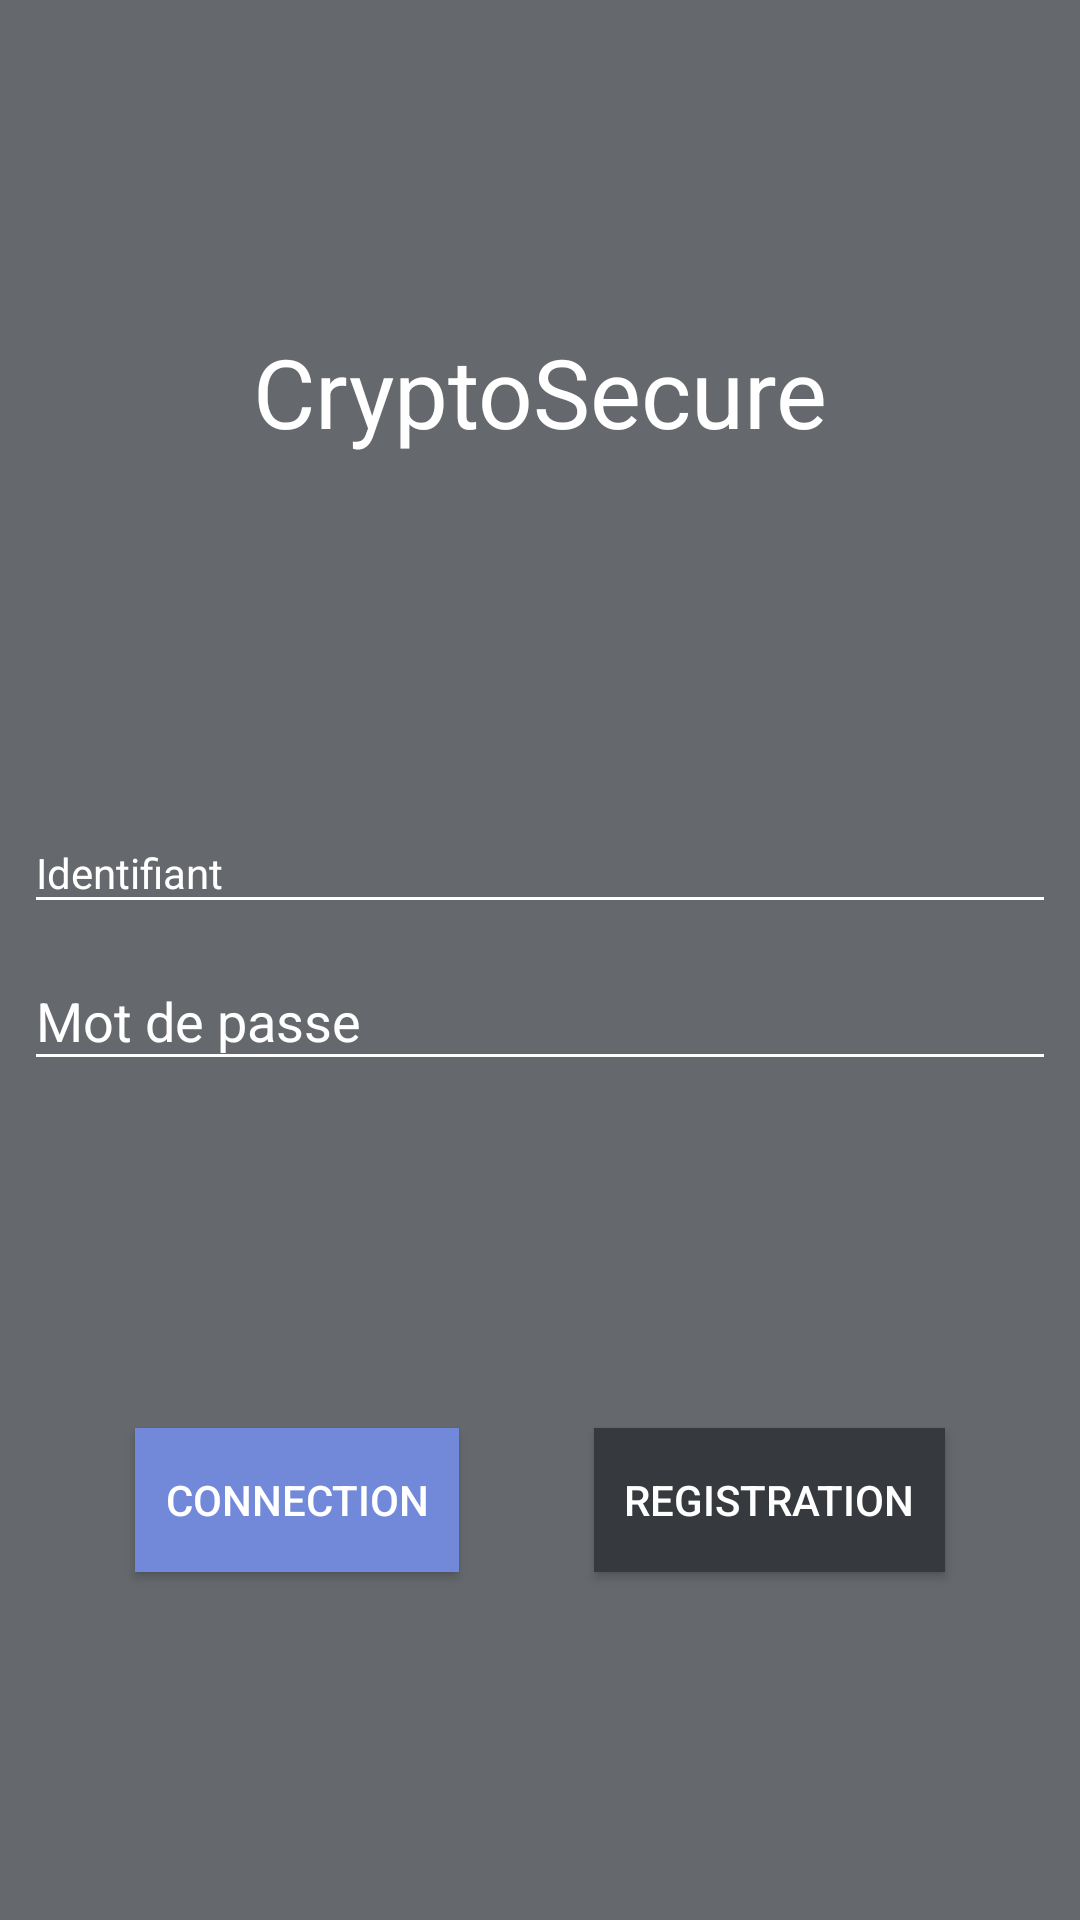

Android layout source for this screen:
<!-- AndroidManifest.xml: application theme AppTheme -->
<!-- res/layout/activity_main.xml -->
<?xml version="1.0" encoding="utf-8"?>
<android.support.constraint.ConstraintLayout xmlns:android="http://schemas.android.com/apk/res/android"
    xmlns:app="http://schemas.android.com/apk/res-auto"
    xmlns:tools="http://schemas.android.com/tools"
    android:layout_width="match_parent"
    android:layout_height="match_parent"
    android:background="@color/colorLight"
    tools:context="com.pierre.cryptosecure.MainActivity">

    <TextView
        android:id="@+id/textView"
        android:layout_width="wrap_content"
        android:layout_height="wrap_content"
        android:layout_marginBottom="8dp"
        android:layout_marginEnd="8dp"
        android:layout_marginStart="8dp"
        android:layout_marginTop="8dp"
        android:text="@string/app_name"
        android:textSize="32dp"
        app:layout_constraintBottom_toTopOf="@+id/textInputLayout"
        app:layout_constraintEnd_toEndOf="parent"
        app:layout_constraintStart_toStartOf="parent"
        app:layout_constraintTop_toTopOf="parent" />

    <android.support.design.widget.TextInputLayout
        android:id="@+id/textInputLayout"
        android:layout_width="0dp"
        android:layout_height="wrap_content"
        android:layout_marginEnd="8dp"
        android:layout_marginStart="8dp"
        app:layout_constraintBottom_toTopOf="@+id/textInputLayout2"
        app:layout_constraintEnd_toEndOf="parent"
        app:layout_constraintStart_toStartOf="parent"
        app:layout_constraintTop_toTopOf="parent"
        app:layout_constraintVertical_chainStyle="packed">

        <android.support.design.widget.TextInputEditText
            android:id="@+id/identifiantText"
            android:layout_width="match_parent"
            android:layout_height="wrap_content"
            android:hint="@string/main_identifiant"
            android:inputType="textEmailAddress"
            android:textAppearance="@style/TextAppearance.AppCompat"
            android:textColor="@color/colorLighter" />
    </android.support.design.widget.TextInputLayout>

    <android.support.design.widget.TextInputLayout
        android:id="@+id/textInputLayout2"
        android:layout_width="0dp"
        android:layout_height="wrap_content"
        android:layout_marginBottom="19dp"
        android:layout_marginEnd="8dp"
        android:layout_marginStart="8dp"
        app:layout_constraintBottom_toBottomOf="parent"
        app:layout_constraintEnd_toEndOf="parent"
        app:layout_constraintStart_toStartOf="parent"
        app:layout_constraintTop_toBottomOf="@+id/textInputLayout">

        <android.support.design.widget.TextInputEditText
            android:id="@+id/passwordText"
            android:layout_width="match_parent"
            android:layout_height="wrap_content"
            android:hint="@string/main_password"
            android:textColor="@color/colorLighter"
            android:inputType="textPassword"/>
    </android.support.design.widget.TextInputLayout>

    <Button
        android:id="@+id/buttonConnection"
        android:layout_width="wrap_content"
        android:layout_height="wrap_content"
        android:layout_marginBottom="8dp"
        android:layout_marginEnd="8dp"
        android:layout_marginStart="8dp"
        android:layout_marginTop="8dp"
        android:background="@color/colorBlue"
        android:bottomLeftRadius="10dp"
        android:bottomRightRadius="10dp"
        android:padding="10dp"
        android:text="Connection"
        android:topLeftRadius="10dp"
        android:topRightRadius="10dp"
        app:layout_constraintBottom_toBottomOf="parent"
        app:layout_constraintEnd_toStartOf="@+id/buttonRegistration"
        app:layout_constraintStart_toStartOf="parent"
        app:layout_constraintTop_toBottomOf="@+id/textInputLayout2" />

    <Button
        android:id="@+id/buttonRegistration"
        android:layout_width="wrap_content"
        android:layout_height="wrap_content"
        android:layout_marginBottom="8dp"
        android:layout_marginEnd="8dp"
        android:layout_marginTop="8dp"
        android:background="@color/colorAccent"
        android:bottomLeftRadius="10dp"
        android:bottomRightRadius="10dp"
        android:padding="10dp"
        android:text="Registration"
        android:topLeftRadius="10dp"
        android:topRightRadius="10dp"
        app:layout_constraintBottom_toBottomOf="parent"
        app:layout_constraintEnd_toEndOf="parent"
        app:layout_constraintStart_toEndOf="@+id/buttonConnection"
        app:layout_constraintTop_toBottomOf="@+id/textInputLayout2" />

</android.support.constraint.ConstraintLayout>
<!-- resources referenced by this layout -->
<resources>
  <color name="colorAccent">#36393e</color>
  <color name="colorBlue">#7289da</color>
  <color name="colorLight">#65686c</color>
  <color name="colorLighter">#a4a4a4</color>
  <string name="app_name">CryptoSecure</string>
  <string name="main_identifiant">Identifiant</string>
  <string name="main_password">Mot de passe</string>
  <style name="AppTheme" parent="Theme.AppCompat.Light.DarkActionBar">
          
          <item name="colorPrimary">@color/colorPrimary</item>
          <item name="colorPrimaryDark">@color/colorPrimaryDark</item>
          <item name="colorAccent">@color/colorAccent</item>
  
  
          
          <item name="hintTextAppearance">@color/colorRed</item>
          <item name="errorTextAppearance">@color/colorRed</item>
          <item name="android:textColor">@color/colorWhite</item>
          <item name="android:textColorHint">@color/colorWhite</item>
          <item name="colorControlNormal">@color/colorWhite</item>
          <item name="colorControlActivated">@color/colorBlue</item>
          <item name="colorControlHighlight">@color/colorWhite</item>
      </style>
  <color name="colorPrimary">#1e2124</color>
  <color name="colorPrimaryDark">#282b30</color>
  <color name="colorRed">#FF0000</color>
  <color name="colorWhite">#ffffff</color>
</resources>
